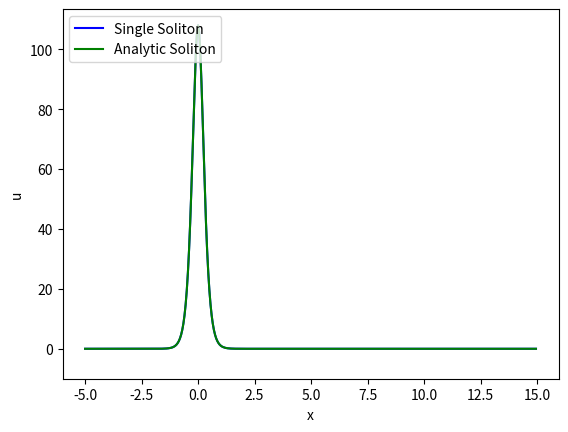

Source code (Python):
# -*- coding: utf-8 -*-
"""
Created on Wed Nov 28 22:00:14 2018
This script generates the animation of a single soliton, with an overlay of the analytic solution.
[redacted]
"""
import numpy as np
import matplotlib.pyplot as plt
import matplotlib.animation as animation


h = 0.05
dt = 0.0001
x = np.arange(-5, 15, h)
N = len(x)
t_i=0

def soliton_given(x, t=0, alpha=3):
    #intiial conditions
    return (12)*alpha**2*(np.cosh(alpha*(x-4*(alpha**2)*t)))**(-2)
    
    

u_initial=soliton_given(x, alpha=3)
u_initial_2=soliton_given(x, alpha=3)
# Preparing the plots
fig, ax = plt.subplots()
line, = ax.plot(x, u_initial,'b', label='Single Soliton')
line_2, = ax.plot(x, u_initial_2, 'g',label='Analytic Soliton')
plt.legend(loc='upper left')
plt.xlabel('x')
plt.ylim(bottom=-10)
plt.ylabel('u')



def init():
    line.set_ydata([np.nan]*N)
    return line,


def init_2():
    line_2.set_ydata([np.nan]*N)
    return line_2,



def f(u):
    #Define vector function f
    output = np.array([(-1/(4*h))*(u[(i+1)%N]**2 - u[(i-1)%N]**2) - (1/(2*h**3))*(u[(i+2)%N] - 2*u[(i+1)%N] + 2*u[(i-1)%N] - u[(i-2)%N]) for i in range(N)])
    return output   



def update(i):
    global u_final, u_initial
    
    #Implement RK4
    #Animation updates after every RK4 iteration by generating a new frame
    k1 = dt*f(u_initial)
    k2 = dt*(f(u_initial+k1/2))
    k3 = dt*(f(u_initial+k2/2))
    k4 = dt*(f(u_initial+k3))
    u_final = u_initial + (1/6)*(k1 + 2*k2 + 2*k3 + k4)
    
    line.set_ydata(u_final) 

    u_initial = u_final
    return line,



def update_2(i):
    global u_final_2, u_initial_2, t_i
    #Propagating the analytic solution by changing t
    u_final_2=soliton_given(x,t_i+dt,alpha=3)
    t_i+=dt

    line_2.set_ydata(u_final_2) 
    return line_2,



ani = animation.FuncAnimation(fig, update, init_func=init, frames=3000, repeat = 0, blit=False, interval=0)
ani_2 = animation.FuncAnimation(fig, update_2, init_func=init_2, frames=3000, repeat = 0, blit=False, interval=0)

plt.show()
